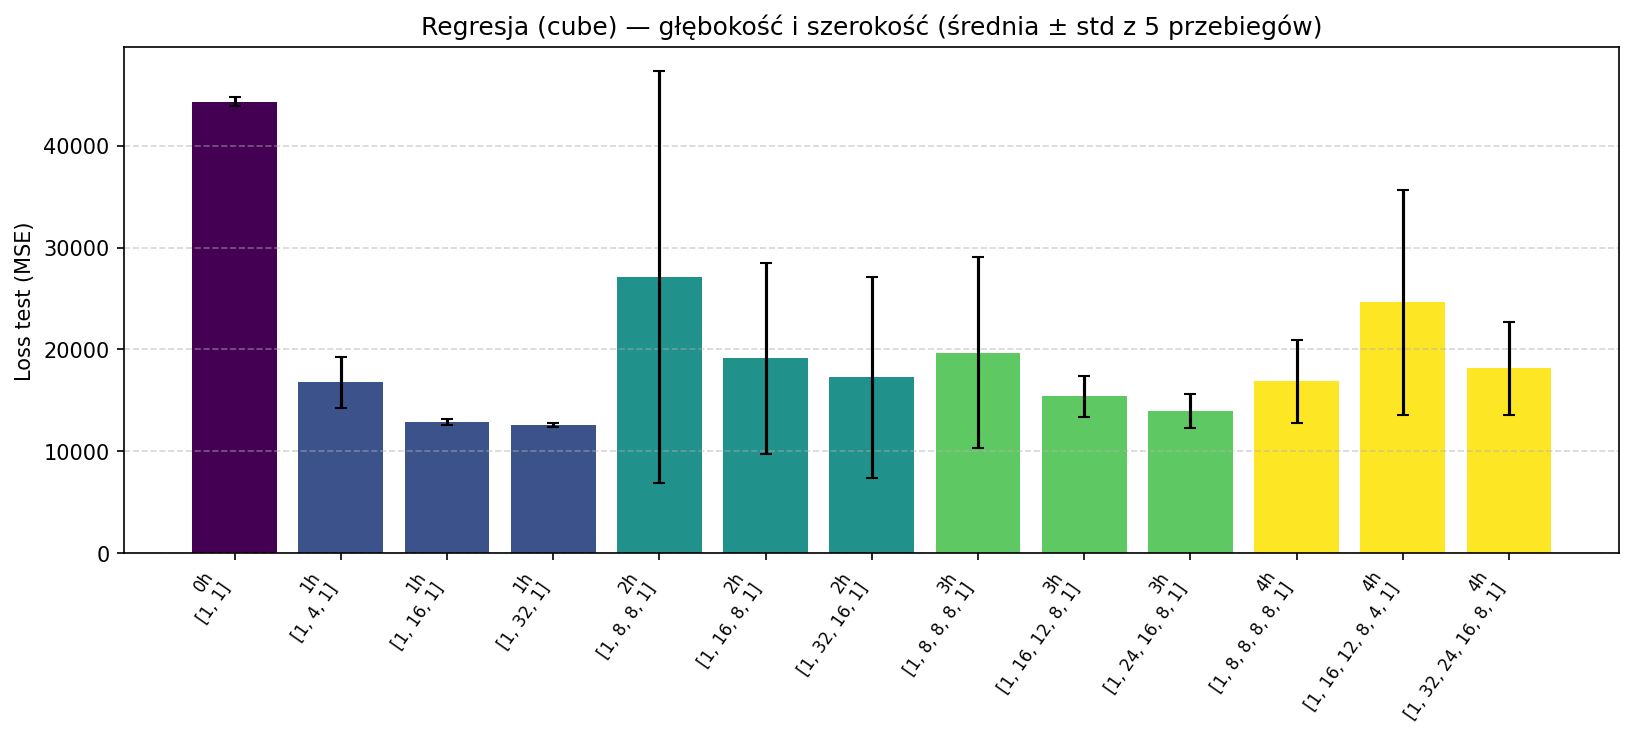

Values plotted in this chart, from the file beside it:
n_hidden, name, seed, train_loss, test_loss, accuracy, layer_dims
0, 0 ukrytych (tylko wyjście), 42, 519.7, 43591, , [1, 1]
0, 0 ukrytych (tylko wyjście), 84, 520.3, 44615, , [1, 1]
0, 0 ukrytych (tylko wyjście), 126, 519.1, 44052, , [1, 1]
0, 0 ukrytych (tylko wyjście), 168, 519.6, 44660, , [1, 1]
0, 0 ukrytych (tylko wyjście), 210, 521.4, 44741, , [1, 1]
1, 1 ukryte [4], 42, 17.4, 18225, , [1, 4, 1]
1, 1 ukryte [4], 84, 7.086, 13180, , [1, 4, 1]
1, 1 ukryte [4], 126, 111.1, 19430, , [1, 4, 1]
1, 1 ukryte [4], 168, 6.968, 14346, , [1, 4, 1]
1, 1 ukryte [4], 210, 18.8, 18589, , [1, 4, 1]
1, 1 ukryte [16], 42, 2.255, 12639, , [1, 16, 1]
1, 1 ukryte [16], 84, 6.39, 13245, , [1, 16, 1]
1, 1 ukryte [16], 126, 4.15, 13312, , [1, 16, 1]
1, 1 ukryte [16], 168, 3.831, 12609, , [1, 16, 1]
1, 1 ukryte [16], 210, 1.257, 12577, , [1, 16, 1]
1, 1 ukryte [32], 42, 3.616, 12411, , [1, 32, 1]
1, 1 ukryte [32], 84, 1.945, 12384, , [1, 32, 1]
1, 1 ukryte [32], 126, 1.712, 12906, , [1, 32, 1]
1, 1 ukryte [32], 168, 1.578, 12674, , [1, 32, 1]
1, 1 ukryte [32], 210, 1.266, 12394, , [1, 32, 1]
2, 2 ukryte [8, 8], 42, 2.908, 23273, , [1, 8, 8, 1]
2, 2 ukryte [8, 8], 84, 8.177, 19247, , [1, 8, 8, 1]
2, 2 ukryte [8, 8], 126, 1.624, 12286, , [1, 8, 8, 1]
2, 2 ukryte [8, 8], 168, 1.694, 13790, , [1, 8, 8, 1]
2, 2 ukryte [8, 8], 210, 1710, 66758, , [1, 8, 8, 1]
2, 2 ukryte [16, 8], 42, 14.51, 14128, , [1, 16, 8, 1]
2, 2 ukryte [16, 8], 84, 3.596, 14160, , [1, 16, 8, 1]
2, 2 ukryte [16, 8], 126, 181.9, 17147, , [1, 16, 8, 1]
2, 2 ukryte [16, 8], 168, 31.51, 37612, , [1, 16, 8, 1]
2, 2 ukryte [16, 8], 210, 3.079, 12529, , [1, 16, 8, 1]
2, 2 ukryte [32, 16], 42, 2.04, 12702, , [1, 32, 16, 1]
2, 2 ukryte [32, 16], 84, 2.5, 37013, , [1, 32, 16, 1]
2, 2 ukryte [32, 16], 126, 10.37, 11499, , [1, 32, 16, 1]
2, 2 ukryte [32, 16], 168, 2.278, 12604, , [1, 32, 16, 1]
2, 2 ukryte [32, 16], 210, 2.033, 12536, , [1, 32, 16, 1]
3, 3 ukryte [8, 8, 8], 42, 4.443, 17406, , [1, 8, 8, 8, 1]
3, 3 ukryte [8, 8, 8], 84, 2.453, 20690, , [1, 8, 8, 8, 1]
3, 3 ukryte [8, 8, 8], 126, 2.065, 11889, , [1, 8, 8, 8, 1]
3, 3 ukryte [8, 8, 8], 168, 1.319, 11306, , [1, 8, 8, 8, 1]
3, 3 ukryte [8, 8, 8], 210, 2.746, 37091, , [1, 8, 8, 8, 1]
3, 3 ukryte [16, 12, 8], 42, 3.41, 13565, , [1, 16, 12, 8, 1]
3, 3 ukryte [16, 12, 8], 84, 2.476, 17781, , [1, 16, 12, 8, 1]
3, 3 ukryte [16, 12, 8], 126, 4.264, 17869, , [1, 16, 12, 8, 1]
3, 3 ukryte [16, 12, 8], 168, 0.5736, 14422, , [1, 16, 12, 8, 1]
3, 3 ukryte [16, 12, 8], 210, 0.681, 13325, , [1, 16, 12, 8, 1]
3, 3 ukryte [24, 16, 8], 42, 0.8918, 12823, , [1, 24, 16, 8, 1]
3, 3 ukryte [24, 16, 8], 84, 4.007, 11632, , [1, 24, 16, 8, 1]
3, 3 ukryte [24, 16, 8], 126, 18.14, 15868, , [1, 24, 16, 8, 1]
3, 3 ukryte [24, 16, 8], 168, 2.767, 13661, , [1, 24, 16, 8, 1]
3, 3 ukryte [24, 16, 8], 210, 7.457, 15730, , [1, 24, 16, 8, 1]
4, 4 ukryte [8, 8, 8, 8], 42, 3.581, 23752, , [1, 8, 8, 8, 8, 1]
4, 4 ukryte [8, 8, 8, 8], 84, 4.897, 16015, , [1, 8, 8, 8, 8, 1]
4, 4 ukryte [8, 8, 8, 8], 126, 2.311, 18776, , [1, 8, 8, 8, 8, 1]
4, 4 ukryte [8, 8, 8, 8], 168, 0.7756, 13272, , [1, 8, 8, 8, 8, 1]
4, 4 ukryte [8, 8, 8, 8], 210, 4.174, 12496, , [1, 8, 8, 8, 8, 1]
4, 4 ukryte [16, 12, 8, 4], 42, 63.03, 13665, , [1, 16, 12, 8, 4, 1]
4, 4 ukryte [16, 12, 8, 4], 84, 2.457, 37131, , [1, 16, 12, 8, 4, 1]
4, 4 ukryte [16, 12, 8, 4], 126, 2.116, 11928, , [1, 16, 12, 8, 4, 1]
4, 4 ukryte [16, 12, 8, 4], 168, 4.052, 37446, , [1, 16, 12, 8, 4, 1]
4, 4 ukryte [16, 12, 8, 4], 210, 9.219, 22836, , [1, 16, 12, 8, 4, 1]
... 5 more rows
